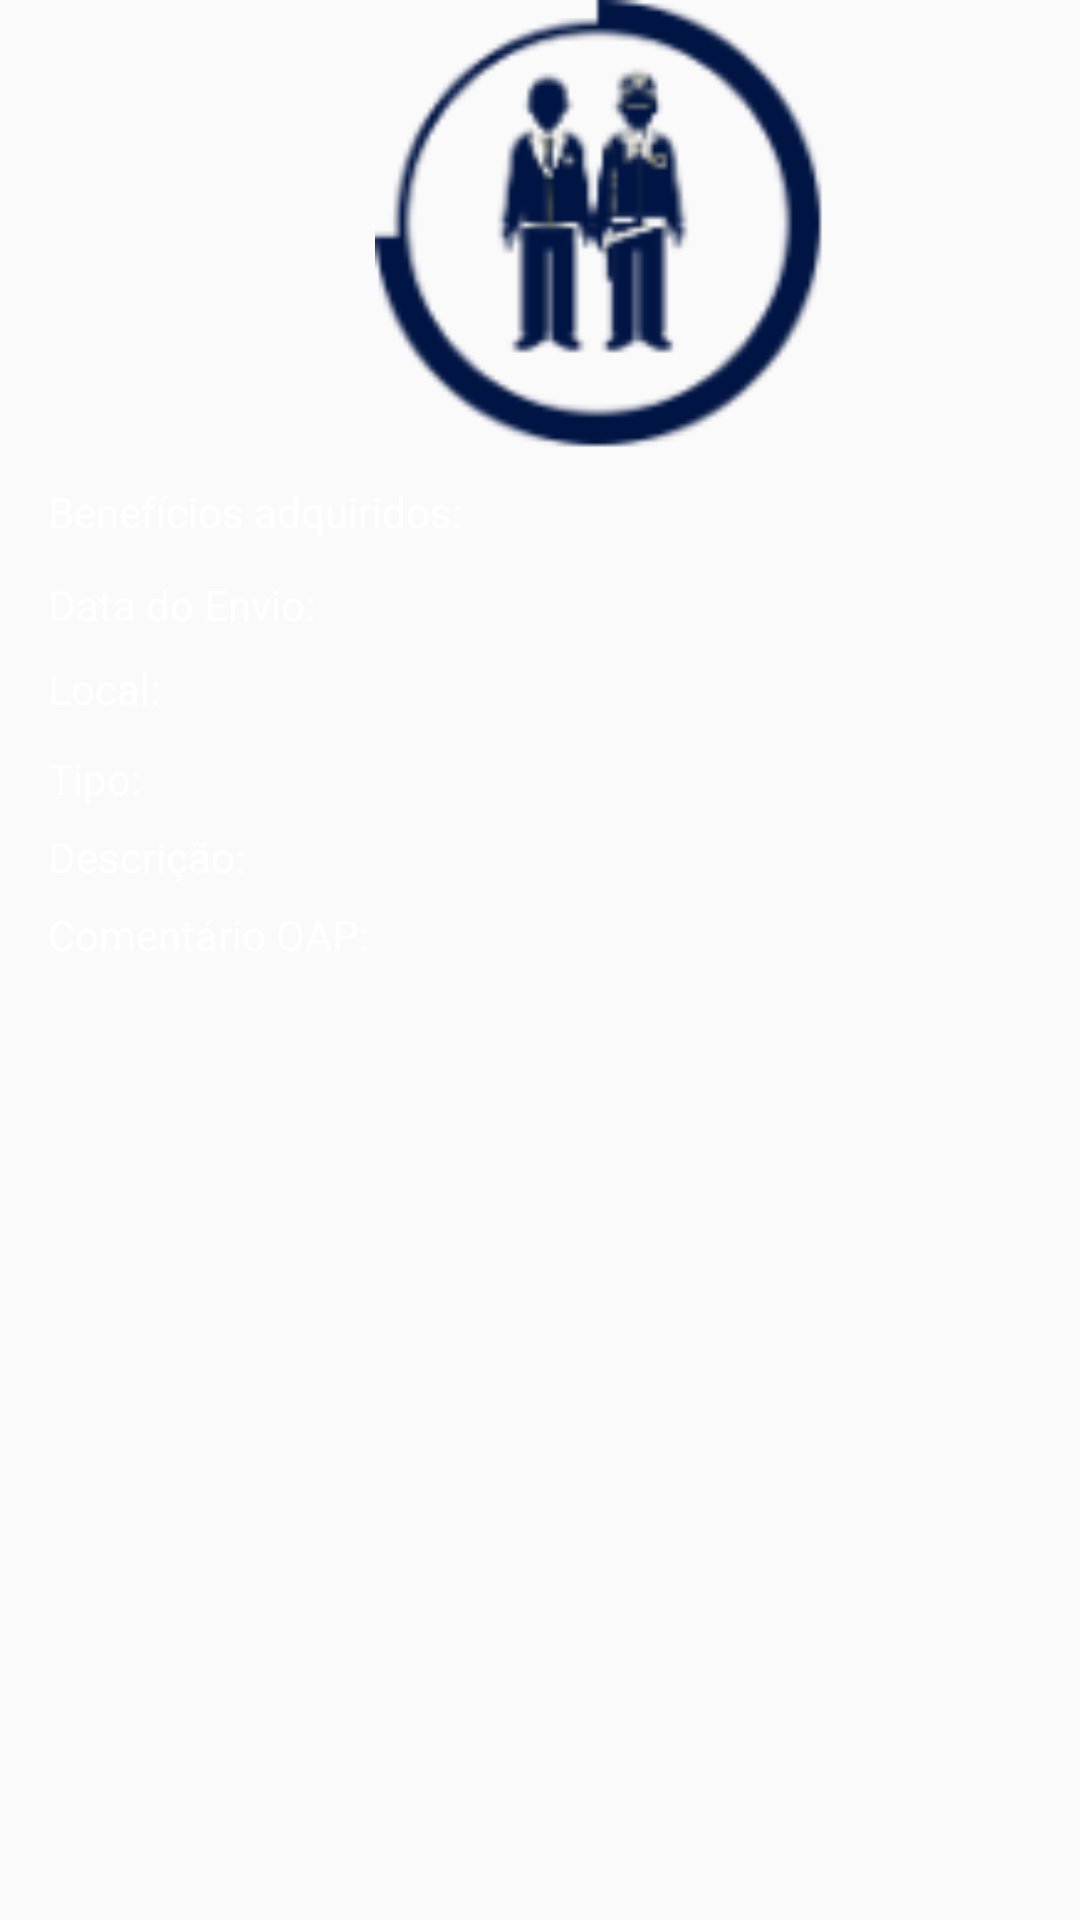

Here is an Android app screen rendered from its layout file. Give the layout XML and the strings, colors and styles it references.
<!-- AndroidManifest.xml: application theme AppTheme -->
<!-- res/layout/activity_viewholdervigilante.xml -->
<?xml version="1.0" encoding="utf-8"?>
<android.support.constraint.ConstraintLayout xmlns:android="http://schemas.android.com/apk/res/android"
    xmlns:app="http://schemas.android.com/apk/res-auto"
    android:layout_width="match_parent"
    android:layout_height="wrap_content">

    <ImageView
        android:id="@+id/imageView2"
        android:layout_width="400dp"
        android:layout_height="150dp"
        app:srcCompat="@drawable/logo"
        android:adjustViewBounds="true" />

    <TextView
        android:id="@+id/textView"
        android:layout_width="wrap_content"
        android:layout_height="wrap_content"
        android:layout_marginStart="16dp"
        android:layout_marginTop="161dp"
        android:text="@string/beneficiosinicial"
        android:textColor="@android:color/white"
        app:layout_constraintStart_toStartOf="parent"
        app:layout_constraintTop_toTopOf="parent" />

    <TextView
        android:id="@+id/textView15"
        android:layout_width="wrap_content"
        android:layout_height="wrap_content"
        android:layout_marginTop="161dp"
        android:textColor="@android:color/white"
        app:layout_constraintStart_toEndOf="@+id/textView"
        app:layout_constraintTop_toTopOf="parent" />

    <TextView
        android:id="@+id/textView6"
        android:layout_width="wrap_content"
        android:layout_height="wrap_content"
        android:layout_marginStart="16dp"
        android:layout_marginTop="12dp"
        android:text="@string/datainicial"
        android:textColor="@android:color/white"
        app:layout_constraintStart_toStartOf="parent"
        app:layout_constraintTop_toBottomOf="@+id/textView" />

    <TextView
        android:id="@+id/textView16"
        android:layout_width="wrap_content"
        android:layout_height="wrap_content"
        android:layout_marginTop="192dp"
        android:textColor="@android:color/white"
        app:layout_constraintStart_toEndOf="@+id/textView6"
        app:layout_constraintTop_toTopOf="parent" />

    <TextView
        android:id="@+id/textView8"
        android:layout_width="wrap_content"
        android:layout_height="wrap_content"
        android:layout_marginStart="16dp"
        android:layout_marginTop="9dp"
        android:text="@string/localinicial"
        android:textColor="@android:color/white"
        app:layout_constraintStart_toStartOf="parent"
        app:layout_constraintTop_toBottomOf="@+id/textView6" />

    <TextView
        android:id="@+id/textView9"
        android:layout_width="wrap_content"
        android:layout_height="wrap_content"
        android:layout_marginTop="221dp"
        android:textColor="@android:color/white"
        app:layout_constraintStart_toEndOf="@+id/textView8"
        app:layout_constraintTop_toTopOf="parent" />

    <TextView
        android:id="@+id/textView10"
        android:layout_width="wrap_content"
        android:layout_height="wrap_content"
        android:layout_marginStart="16dp"
        android:layout_marginTop="11dp"
        android:text="@string/tipoinicial"
        android:textColor="@android:color/white"
        app:layout_constraintStart_toStartOf="parent"
        app:layout_constraintTop_toBottomOf="@+id/textView8" />

    <TextView
        android:id="@+id/textView11"
        android:layout_width="wrap_content"
        android:layout_height="wrap_content"
        android:layout_marginTop="252dp"
        android:textColor="@android:color/white"
        app:layout_constraintStart_toEndOf="@+id/textView10"
        app:layout_constraintTop_toTopOf="parent" />

    <TextView
        android:id="@+id/textView13"
        android:layout_width="wrap_content"
        android:layout_height="wrap_content"
        android:layout_marginStart="16dp"
        android:layout_marginTop="7dp"
        android:text="@string/descricaoinicial"
        android:textColor="@android:color/white"
        app:layout_constraintStart_toStartOf="parent"
        app:layout_constraintTop_toBottomOf="@+id/textView10" />

    <TextView
        android:id="@+id/textView14"
        android:layout_width="wrap_content"
        android:layout_height="wrap_content"
        android:layout_marginTop="278dp"
        android:textColor="@android:color/white"
        app:layout_constraintStart_toEndOf="@+id/textView13"
        app:layout_constraintTop_toTopOf="parent" />

    <TextView
        android:id="@+id/textView17"
        android:layout_width="wrap_content"
        android:layout_height="wrap_content"
        android:layout_marginStart="16dp"
        android:layout_marginTop="7dp"
        android:text="@string/comentarioOapinicial"
        android:textColor="@android:color/white"
        app:layout_constraintStart_toStartOf="parent"
        app:layout_constraintTop_toBottomOf="@+id/textView13" />

    <TextView
        android:id="@+id/textView18"
        android:layout_width="wrap_content"
        android:layout_height="wrap_content"
        android:layout_marginTop="304dp"
        android:textColor="@android:color/white"
        app:layout_constraintStart_toEndOf="@+id/textView17"
        app:layout_constraintTop_toTopOf="parent" />

</android.support.constraint.ConstraintLayout>
<!-- resources referenced by this layout -->
<resources>
  <!-- drawable logo: png bitmap (drawable-v24, 18825 bytes) -->
  <string name="beneficiosinicial">Benefícios adquiridos:</string>
  <string name="comentarioOapinicial">Comentário OAP:</string>
  <string name="datainicial">Data do Envio:</string>
  <string name="descricaoinicial">Descrição:</string>
  <string name="localinicial">Local:</string>
  <string name="tipoinicial">Tipo:</string>
  <style name="AppTheme" parent="Base.Theme.AppCompat.Light.DarkActionBar">
          
          <item name="colorPrimary">@color/colorPrimary</item>
          <item name="colorPrimaryDark">@color/colorPrimaryDark</item>
          <item name="colorAccent">@color/colorAccent</item>
      </style>
  <color name="colorPrimary">#000000</color>
  <color name="colorPrimaryDark">#303F9F</color>
  <color name="colorAccent">#FF4081</color>
</resources>
